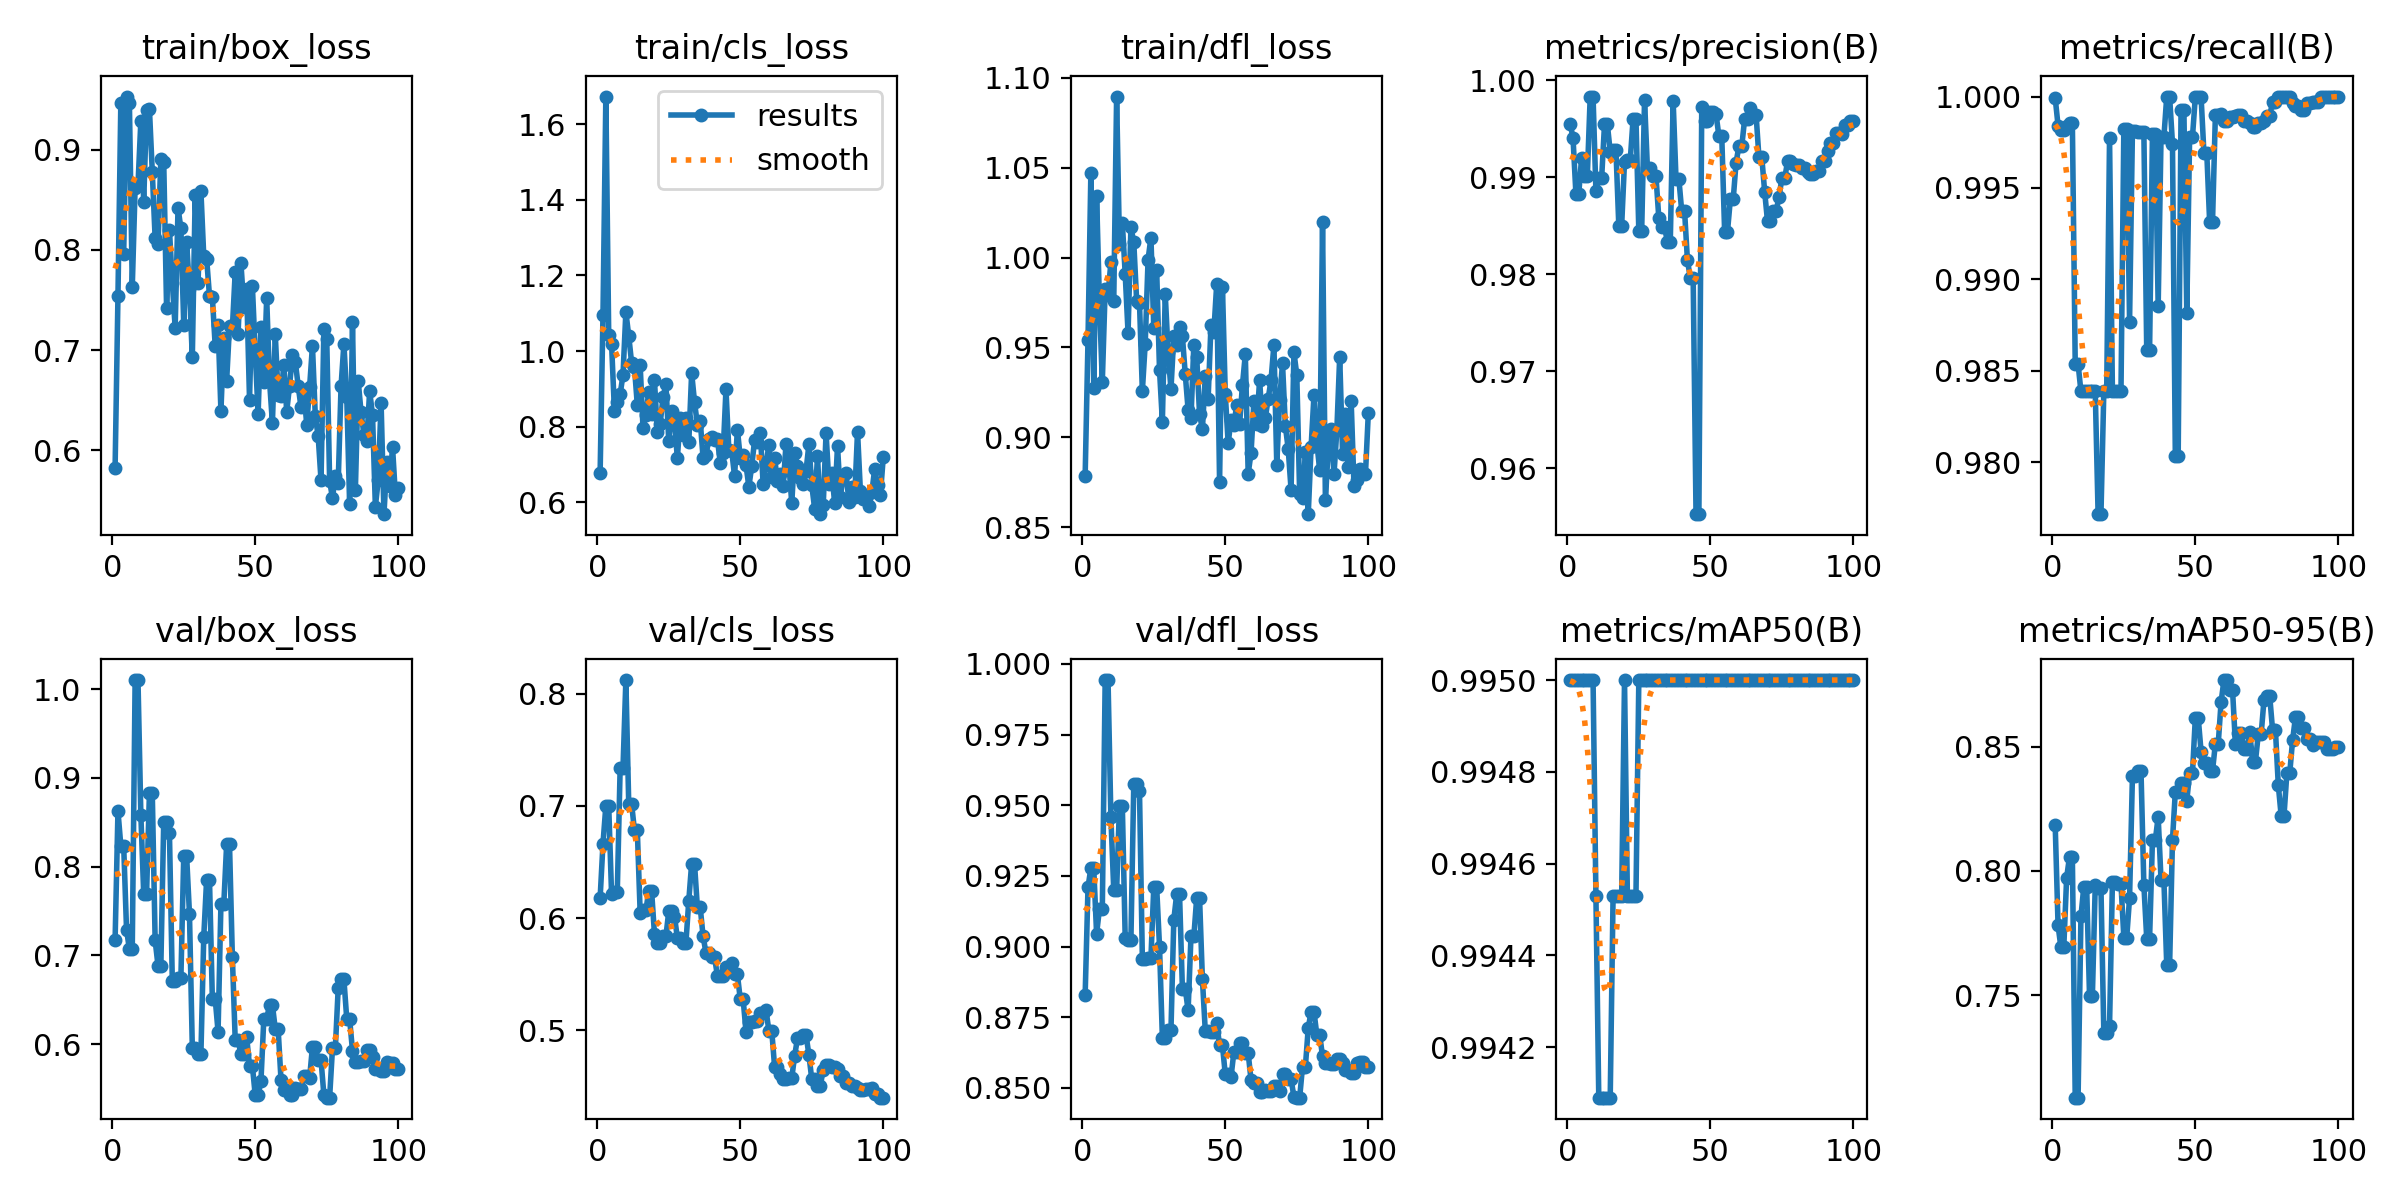

Values plotted in this chart, from the file beside it:
epoch, time, train/box_loss, train/cls_loss, train/dfl_loss, metrics/precision(B), metrics/recall(B), metrics/mAP50(B), metrics/mAP50-95(B), val/box_loss, val/cls_loss, val/dfl_loss, lr/pg0, lr/pg1, lr/pg2
1, 7.273, 0.5828, 0.6783, 0.8785, 0.9955, 0.9999, 0.995, 0.8184, 0.7175, 0.618, 0.8829, 0.0003001, 0.0003001, 0.0003001
2, 13.39, 0.7541, 1.097, 0.9543, 0.994, 0.9984, 0.995, 0.7781, 0.8626, 0.6663, 0.921, 0.0006107, 0.0006107, 0.0006107
3, 19.1, 0.9462, 1.673, 1.047, 0.9883, 0.9982, 0.995, 0.7692, 0.8237, 0.7, 0.9278, 0.000915, 0.000915, 0.000915
4, 24.53, 0.7963, 1.043, 0.9273, 0.9883, 0.9982, 0.995, 0.7692, 0.8237, 0.7, 0.9278, 0.001213, 0.001213, 0.001213
5, 29.97, 0.953, 1.018, 1.034, 0.992, 0.9984, 0.995, 0.7973, 0.7289, 0.6214, 0.9045, 0.001505, 0.001505, 0.001505
6, 36.6, 0.9469, 0.8419, 0.975, 0.9902, 0.9986, 0.995, 0.8057, 0.7071, 0.6236, 0.9133, 0.001584, 0.001584, 0.001584
7, 42.18, 0.7627, 0.8656, 0.9309, 0.9902, 0.9986, 0.995, 0.8057, 0.7071, 0.6236, 0.9133, 0.001568, 0.001568, 0.001568
8, 48.97, 0.8621, 0.8857, 0.9824, 0.9983, 0.9854, 0.995, 0.7087, 1.01, 0.734, 0.9943, 0.001551, 0.001551, 0.001551
9, 54.42, 0.8645, 0.9375, 0.9793, 0.9983, 0.9854, 0.995, 0.7087, 1.01, 0.734, 0.9943, 0.001535, 0.001535, 0.001535
10, 60.25, 0.9285, 1.103, 0.9973, 0.9885, 0.9839, 0.9945, 0.7817, 0.8588, 0.8122, 0.9457, 0.001518, 0.001518, 0.001518
11, 66.61, 0.848, 1.04, 0.9757, 0.9899, 0.9839, 0.9941, 0.7936, 0.7694, 0.7021, 0.9199, 0.001502, 0.001502, 0.001502
12, 72.94, 0.9399, 0.9695, 1.09, 0.9899, 0.9839, 0.9941, 0.7936, 0.7694, 0.7021, 0.9199, 0.001485, 0.001485, 0.001485
13, 79.04, 0.9406, 0.9583, 1.007, 0.9954, 0.9839, 0.9941, 0.7497, 0.8827, 0.6782, 0.9498, 0.001469, 0.001469, 0.001469
14, 84.29, 0.8779, 0.8572, 1.019, 0.9954, 0.9839, 0.9941, 0.7497, 0.8827, 0.6782, 0.9498, 0.001452, 0.001452, 0.001452
15, 89.91, 0.8114, 0.9624, 0.9909, 0.9926, 0.9839, 0.9941, 0.7942, 0.7169, 0.6047, 0.9031, 0.001436, 0.001436, 0.001436
16, 96, 0.8059, 0.796, 0.9581, 0.9928, 0.9772, 0.9945, 0.7931, 0.6887, 0.6069, 0.9024, 0.001419, 0.001419, 0.001419
17, 102.4, 0.8912, 0.831, 1.017, 0.9928, 0.9772, 0.9945, 0.7931, 0.6887, 0.6069, 0.9024, 0.001403, 0.001403, 0.001403
18, 109.2, 0.8882, 0.8918, 1.009, 0.985, 0.9839, 0.9945, 0.7349, 0.8508, 0.6241, 0.9574, 0.001386, 0.001386, 0.001386
19, 115, 0.742, 0.8335, 0.9761, 0.985, 0.9839, 0.9945, 0.7349, 0.8508, 0.6241, 0.9574, 0.00137, 0.00137, 0.00137
20, 122.1, 0.8202, 0.9227, 0.9748, 0.9916, 0.9978, 0.995, 0.7377, 0.8377, 0.5857, 0.9549, 0.001353, 0.001353, 0.001353
21, 129.2, 0.7673, 0.787, 0.9258, 0.9917, 0.9839, 0.9945, 0.7954, 0.6711, 0.578, 0.8957, 0.001337, 0.001337, 0.001337
22, 135.8, 0.7222, 0.8083, 0.9521, 0.9917, 0.9839, 0.9945, 0.7954, 0.6711, 0.578, 0.8957, 0.00132, 0.00132, 0.00132
23, 142.9, 0.8422, 0.8786, 0.9989, 0.996, 0.9839, 0.9945, 0.7949, 0.6744, 0.5838, 0.8961, 0.001304, 0.001304, 0.001304
24, 149.5, 0.8214, 0.9117, 1.011, 0.996, 0.9839, 0.9945, 0.7949, 0.6744, 0.5838, 0.8961, 0.001287, 0.001287, 0.001287
25, 157.2, 0.7254, 0.7622, 0.9606, 0.9844, 0.9982, 0.995, 0.7731, 0.8125, 0.6062, 0.9212, 0.001271, 0.001271, 0.001271
26, 162.9, 0.8077, 0.8412, 0.9932, 0.9844, 0.9982, 0.995, 0.7731, 0.8125, 0.6062, 0.9212, 0.001254, 0.001254, 0.001254
27, 169.7, 0.7611, 0.8141, 0.9374, 0.998, 0.9877, 0.995, 0.7891, 0.747, 0.6014, 0.9, 0.001238, 0.001238, 0.001238
28, 176.7, 0.6929, 0.7167, 0.9088, 0.9909, 0.9981, 0.995, 0.8381, 0.5955, 0.5825, 0.8677, 0.001221, 0.001221, 0.001221
29, 182.7, 0.8547, 0.8239, 0.9797, 0.9909, 0.9981, 0.995, 0.8381, 0.5955, 0.5825, 0.8677, 0.001205, 0.001205, 0.001205
30, 189.3, 0.7667, 0.7779, 0.9474, 0.9901, 0.9981, 0.995, 0.8402, 0.5887, 0.5782, 0.8703, 0.001188, 0.001188, 0.001188
31, 195.8, 0.8591, 0.8233, 0.9268, 0.9901, 0.9981, 0.995, 0.8402, 0.5887, 0.5782, 0.8703, 0.001172, 0.001172, 0.001172
32, 202.7, 0.7935, 0.7583, 0.9563, 0.9858, 0.998, 0.995, 0.7944, 0.7212, 0.6157, 0.9095, 0.001155, 0.001155, 0.001155
33, 209, 0.7914, 0.9423, 0.9515, 0.9849, 0.9861, 0.995, 0.7728, 0.7855, 0.6487, 0.9185, 0.001139, 0.001139, 0.001139
34, 215.1, 0.7542, 0.8659, 0.9615, 0.9849, 0.9861, 0.995, 0.7728, 0.7855, 0.6487, 0.9185, 0.001122, 0.001122, 0.001122
35, 221.8, 0.753, 0.8054, 0.9562, 0.9833, 0.998, 0.995, 0.8124, 0.651, 0.6095, 0.8851, 0.001106, 0.001106, 0.001106
36, 227.6, 0.7041, 0.8154, 0.9352, 0.9833, 0.998, 0.995, 0.8124, 0.651, 0.6095, 0.8851, 0.001089, 0.001089, 0.001089
37, 234.8, 0.7246, 0.7171, 0.9153, 0.9979, 0.9885, 0.995, 0.8218, 0.6142, 0.5837, 0.8774, 0.001073, 0.001073, 0.001073
38, 241.2, 0.6392, 0.7241, 0.9107, 0.9898, 0.9978, 0.995, 0.7965, 0.7577, 0.5692, 0.9036, 0.001056, 0.001056, 0.001056
39, 246.6, 0.7122, 0.767, 0.9516, 0.9898, 0.9978, 0.995, 0.7965, 0.7577, 0.5692, 0.9036, 0.00104, 0.00104, 0.00104
40, 252.9, 0.6697, 0.7724, 0.9449, 0.9865, 1, 0.995, 0.762, 0.8253, 0.5651, 0.9172, 0.001023, 0.001023, 0.001023
41, 258.3, 0.7243, 0.7648, 0.9129, 0.9865, 1, 0.995, 0.762, 0.8253, 0.5651, 0.9172, 0.001007, 0.001007, 0.001007
42, 264.8, 0.7221, 0.7668, 0.9045, 0.9814, 0.9974, 0.995, 0.8124, 0.6981, 0.5487, 0.8884, 0.0009904, 0.0009904, 0.0009904
43, 271.6, 0.7781, 0.7051, 0.9343, 0.9796, 0.9804, 0.995, 0.832, 0.6043, 0.5483, 0.8702, 0.0009739, 0.0009739, 0.0009739
44, 277, 0.7163, 0.7309, 0.9215, 0.9796, 0.9804, 0.995, 0.832, 0.6043, 0.5483, 0.8702, 0.0009574, 0.0009574, 0.0009574
45, 283.4, 0.7866, 0.8985, 0.9628, 0.9553, 0.9993, 0.995, 0.8356, 0.5892, 0.5561, 0.8696, 0.0009409, 0.0009409, 0.0009409
46, 288.5, 0.7433, 0.7388, 0.9588, 0.9553, 0.9993, 0.995, 0.8356, 0.5892, 0.5561, 0.8696, 0.0009244, 0.0009244, 0.0009244
47, 295.3, 0.7606, 0.7363, 0.9853, 0.9973, 0.9882, 0.995, 0.8282, 0.6081, 0.5603, 0.873, 0.0009078, 0.0009078, 0.0009078
48, 301.4, 0.6506, 0.6697, 0.875, 0.9958, 0.9978, 0.995, 0.8395, 0.5756, 0.5498, 0.865, 0.0008913, 0.0008913, 0.0008913
49, 306.4, 0.7638, 0.7924, 0.9838, 0.9958, 0.9978, 0.995, 0.8395, 0.5756, 0.5498, 0.865, 0.0008748, 0.0008748, 0.0008748
50, 312.5, 0.6978, 0.717, 0.924, 0.9967, 1, 0.995, 0.8618, 0.5423, 0.5277, 0.8548, 0.0008583, 0.0008583, 0.0008583
51, 317.4, 0.6361, 0.7252, 0.8967, 0.9967, 1, 0.995, 0.8618, 0.5423, 0.5277, 0.8548, 0.0008418, 0.0008418, 0.0008418
52, 323.2, 0.7227, 0.6988, 0.9096, 0.9965, 1, 0.995, 0.8481, 0.5591, 0.4989, 0.8539, 0.0008253, 0.0008253, 0.0008253
53, 329.2, 0.6679, 0.6411, 0.907, 0.9942, 0.9969, 0.995, 0.8436, 0.6287, 0.5071, 0.8627, 0.0008088, 0.0008088, 0.0008088
54, 334.3, 0.7522, 0.6953, 0.9182, 0.9942, 0.9969, 0.995, 0.8436, 0.6287, 0.5071, 0.8627, 0.0007923, 0.0007923, 0.0007923
55, 340.1, 0.6691, 0.7635, 0.9074, 0.9844, 0.9931, 0.995, 0.8403, 0.6442, 0.5082, 0.866, 0.0007758, 0.0007758, 0.0007758
56, 345.4, 0.6273, 0.7607, 0.9292, 0.9844, 0.9931, 0.995, 0.8403, 0.6442, 0.5082, 0.866, 0.0007593, 0.0007593, 0.0007593
57, 352.8, 0.7159, 0.7834, 0.9462, 0.9877, 0.999, 0.995, 0.8512, 0.6173, 0.5158, 0.8623, 0.0007428, 0.0007428, 0.0007428
58, 359.3, 0.6548, 0.648, 0.8798, 0.9877, 0.999, 0.995, 0.8512, 0.6173, 0.5158, 0.8623, 0.0007263, 0.0007263, 0.0007263
59, 367, 0.6545, 0.6997, 0.8913, 0.9915, 0.999, 0.995, 0.868, 0.5601, 0.5179, 0.8528, 0.0007098, 0.0007098, 0.0007098
60, 374.9, 0.6854, 0.7511, 0.92, 0.9932, 0.9987, 0.995, 0.8769, 0.548, 0.4997, 0.8517, 0.0006933, 0.0006933, 0.0006933
... 40 more rows
